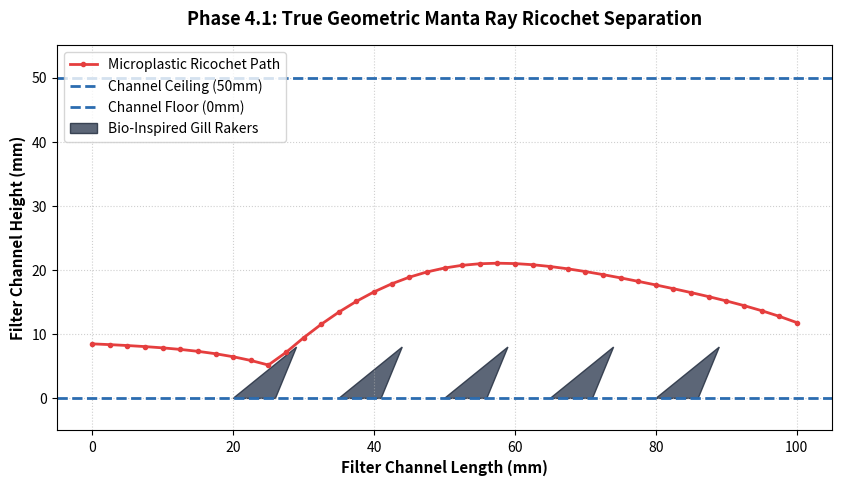

Source code (Python):
import math
import time
import matplotlib.pyplot as plt

def run_visual_simulation():
    print("====================================================")
    print("RUNNING: Phase 4.1 True Geometric Ricochet Engine")
    print("====================================================")
    
    channel_length = 100.0
    channel_height = 50.0
    flow_speed_x = 250.0
    
    particle_x = 0.0
    particle_y = 8.5  
    velocity_y = 0.0 
    
    time_step = 0.01 
    elapsed_time = 0.0
    
    x_coordinates = [particle_x]
    y_coordinates = [particle_y]
    
    raker_start_positions = [20.0, 35.0, 50.0, 65.0, 80.0]
    raker_height = 8.0
    raker_width = 6.0
    
    # Calculate the peak X-coordinate for the slope equation
    raker_peak_offset = raker_width * 1.5 
    
    while particle_x < channel_length:
        particle_x += flow_speed_x * time_step
        
        velocity_y -= 1200.0 * time_step  
        wobble = math.sin(elapsed_time * 20) * 0.5
        
        particle_y += (velocity_y * time_step) + wobble
        
        # 3. TRUE GEOMETRIC COLLISION MATHEMATICS
        for start_x in raker_start_positions:
            peak_x = start_x + raker_peak_offset
            
            # Check if the particle is currently over the slanted leading edge
            if start_x <= particle_x <= peak_x:
                
                # Calculate the exact height of the slanted wall at this specific X coordinate
                slope = raker_height / raker_peak_offset
                wall_height_at_x = slope * (particle_x - start_x)
                
                # Did the particle physically touch the slanted slope?
                if particle_y <= wall_height_at_x:
                    velocity_y = 200.0  # Upward ricochet vector
                    particle_y = wall_height_at_x + 0.5  # Bump to prevent glitching inside the wall
                    print(f"[{elapsed_time:.2f}s] RICOCHET at X: {particle_x:.1f}mm | Wall Height: {wall_height_at_x:.1f}mm")
        
        if particle_y > channel_height:
            particle_y = channel_height
            velocity_y = -velocity_y * 0.5  
        elif particle_y < 0.0:
            particle_y = 0.0
            velocity_y = 0.0  
            
        x_coordinates.append(particle_x)
        y_coordinates.append(particle_y)
        elapsed_time += time_step
        
    print("Kinematics Calculated. Processing 2D Visual Map...")
    
    plt.figure(figsize=(10, 5))
    plt.plot(x_coordinates, y_coordinates, color='#e53e3e', marker='.', linestyle='-', linewidth=2, label='Microplastic Ricochet Path')
    
    plt.axhline(y=channel_height, color='#2b6cb0', linestyle='--', linewidth=2, label='Channel Ceiling (50mm)')
    plt.axhline(y=0, color='#2b6cb0', linestyle='--', linewidth=2, label='Channel Floor (0mm)')
    
    for i, start_x in enumerate(raker_start_positions):
        rx = [start_x, start_x + raker_peak_offset, start_x + raker_width]
        ry = [0.0, raker_height, 0.0]
        label_text = "Bio-Inspired Gill Rakers" if i == 0 else ""
        plt.fill(rx, ry, color='#4a5568', edgecolor='#2d3748', alpha=0.9, label=label_text)
    
    plt.xlim(-5, channel_length + 5)
    plt.ylim(-5, channel_height + 5)
    plt.xlabel('Filter Channel Length (mm)', fontsize=11, fontweight='bold')
    plt.ylabel('Filter Channel Height (mm)', fontsize=11, fontweight='bold')
    plt.title('Phase 4.1: True Geometric Manta Ray Ricochet Separation', fontsize=13, fontweight='bold', pad=15)
    plt.grid(True, linestyle=':', alpha=0.6)
    plt.legend(loc='upper left')
    
    print("Visual Structural Layout Generated. Opening Window...")
    plt.show()

if __name__ == "__main__":
    run_visual_simulation()
